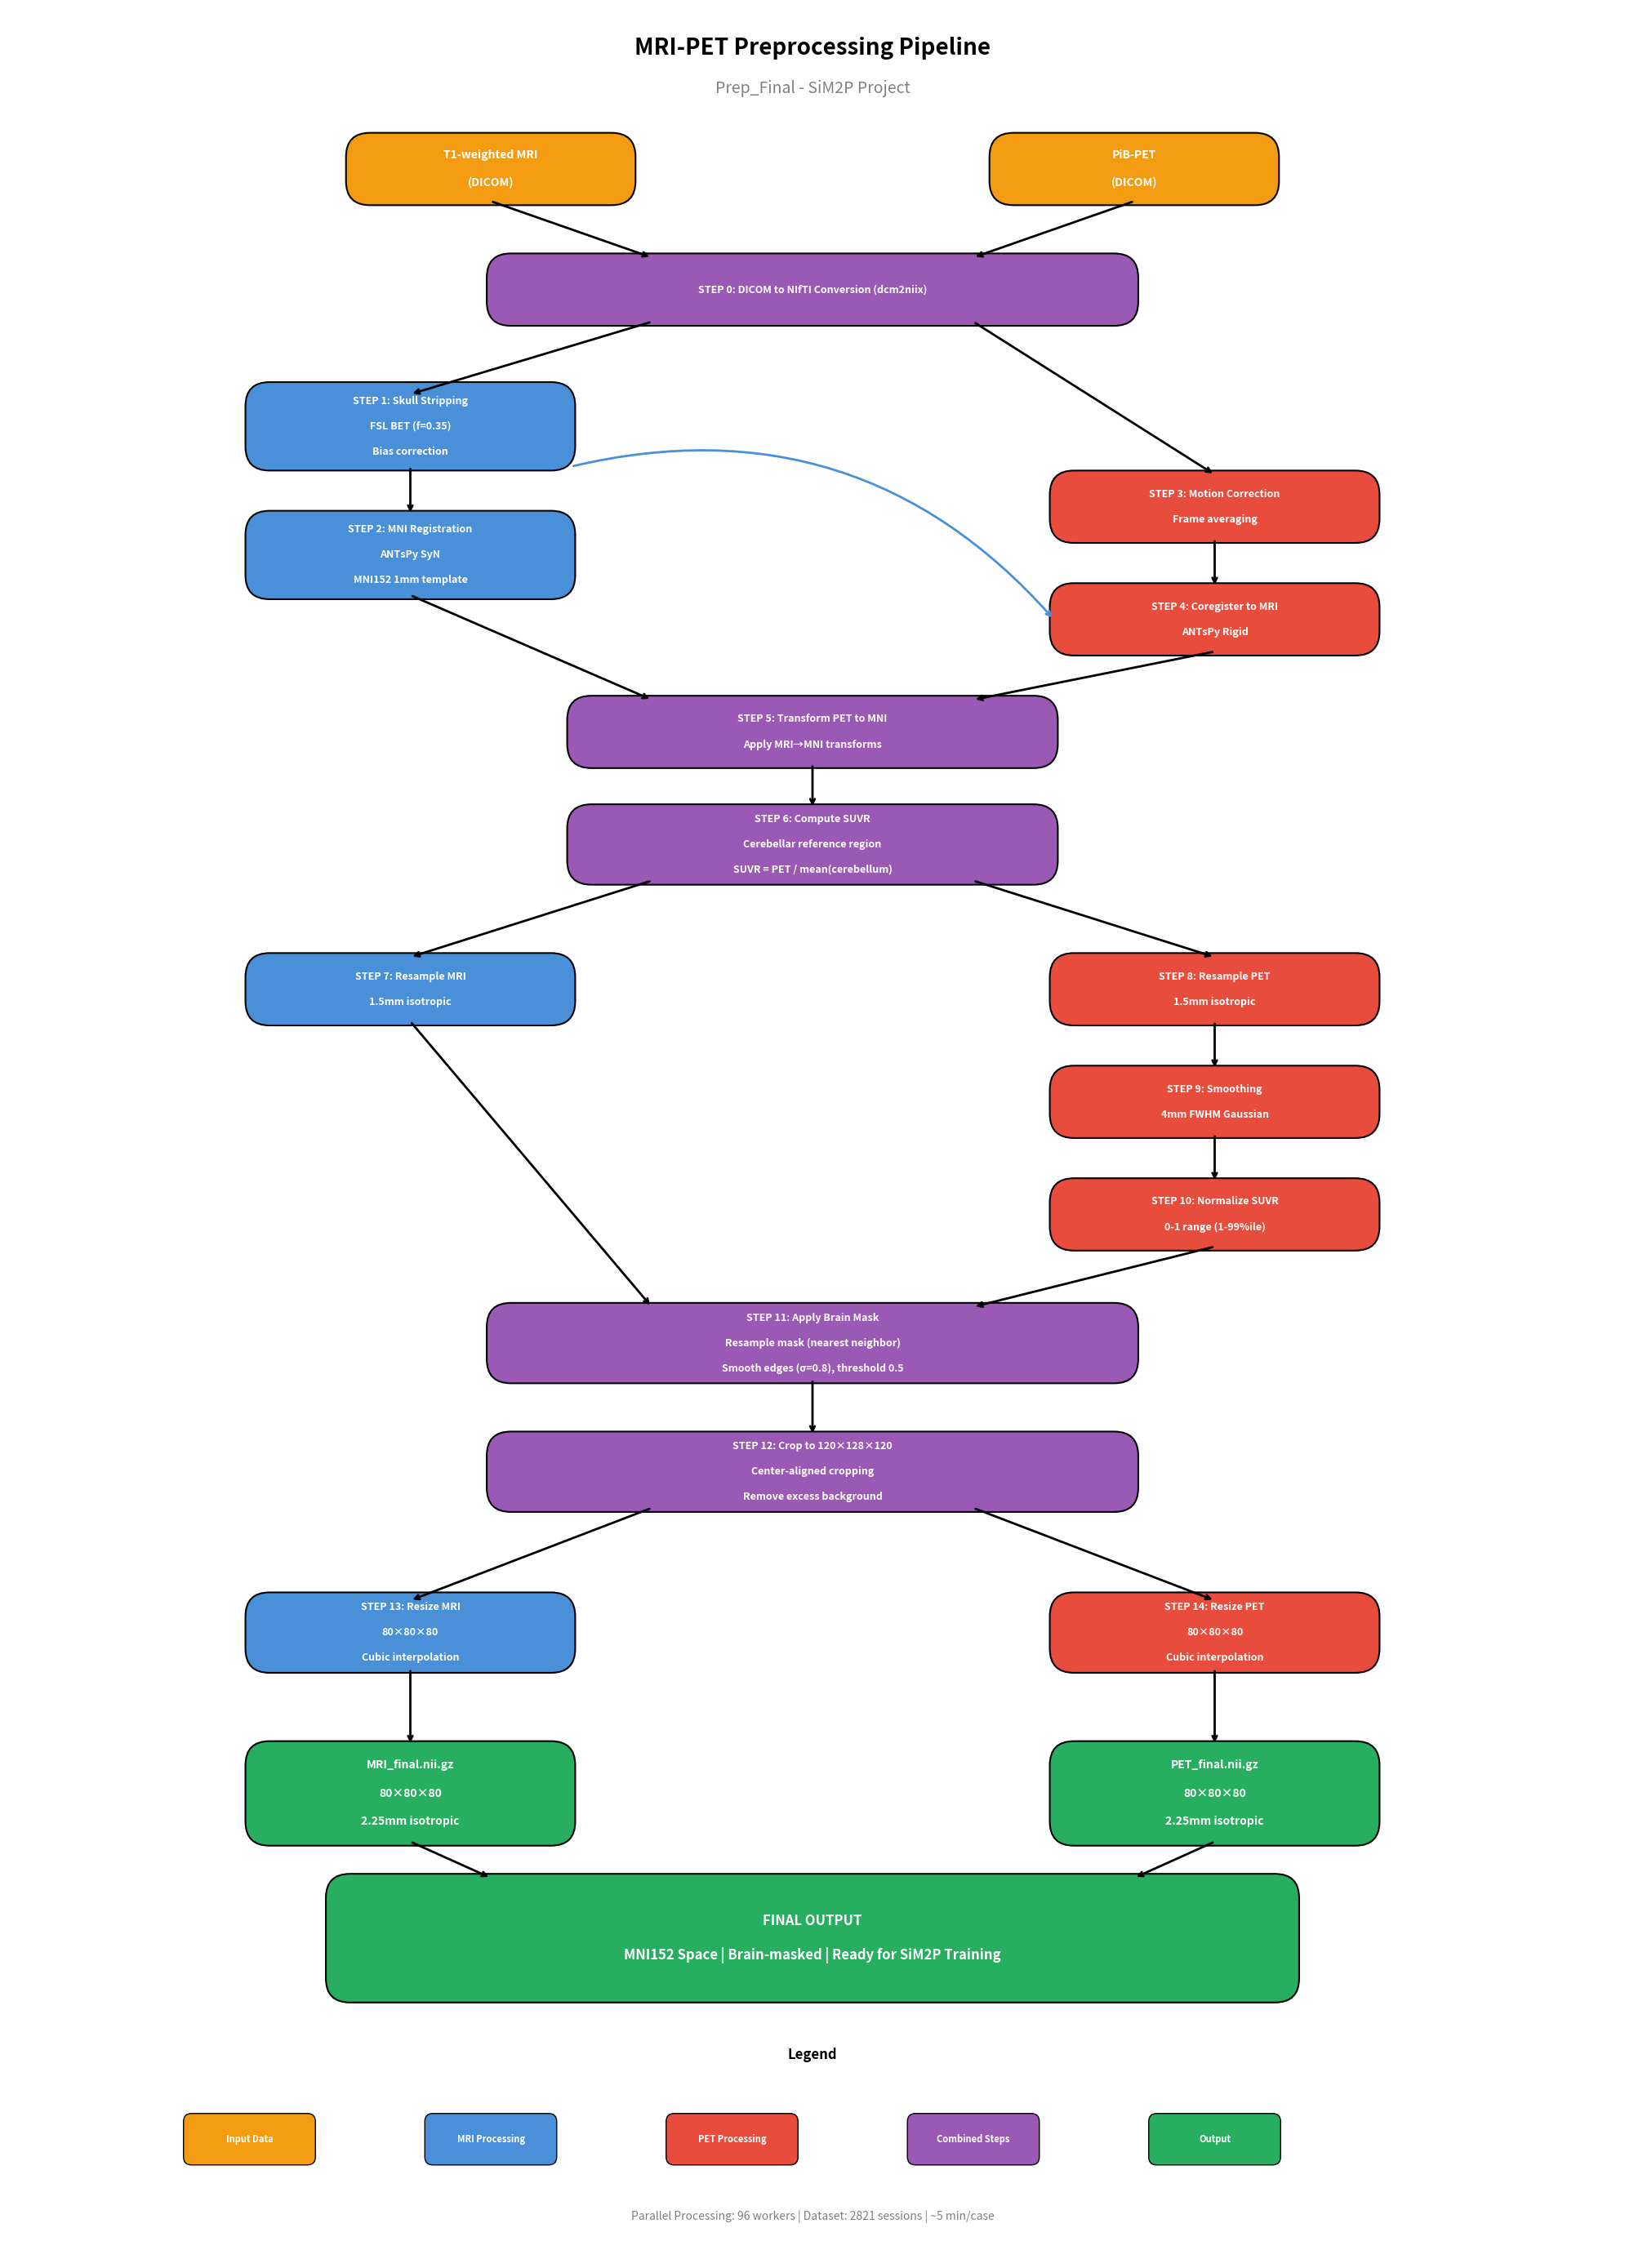

The matplotlib source for this figure: (Note: this script raises an exception after producing the figure.)
#!/usr/bin/env python3
"""
Draw preprocessing pipeline flowchart and save as PNG.
"""

import matplotlib.pyplot as plt
import matplotlib.patches as mpatches
from matplotlib.patches import FancyBboxPatch, FancyArrowPatch
import numpy as np

def draw_flowchart():
    fig, ax = plt.subplots(1, 1, figsize=(20, 28))
    ax.set_xlim(0, 20)
    ax.set_ylim(0, 28)
    ax.set_aspect('equal')
    ax.axis('off')
    
    # Colors
    mri_color = '#4A90D9'       # Blue for MRI
    pet_color = '#E74C3C'       # Red for PET
    combined_color = '#9B59B6'  # Purple for combined
    output_color = '#27AE60'    # Green for output
    input_color = '#F39C12'     # Orange for input
    
    def draw_box(x, y, w, h, text, color, fontsize=9, text_color='white'):
        """Draw a rounded box with text."""
        box = FancyBboxPatch((x - w/2, y - h/2), w, h,
                             boxstyle="round,pad=0.05,rounding_size=0.3",
                             facecolor=color, edgecolor='black', linewidth=1.5)
        ax.add_patch(box)
        
        # Handle multiline text
        lines = text.split('\n')
        line_height = fontsize * 0.035
        start_y = y + (len(lines) - 1) * line_height / 2
        for i, line in enumerate(lines):
            ax.text(x, start_y - i * line_height, line, ha='center', va='center',
                   fontsize=fontsize, fontweight='bold', color=text_color)
    
    def draw_arrow(x1, y1, x2, y2, color='black'):
        """Draw an arrow between two points."""
        ax.annotate('', xy=(x2, y2), xytext=(x1, y1),
                   arrowprops=dict(arrowstyle='->', color=color, lw=2))
    
    def draw_curved_arrow(x1, y1, x2, y2, color='black', connectionstyle="arc3,rad=0.3"):
        """Draw a curved arrow."""
        ax.annotate('', xy=(x2, y2), xytext=(x1, y1),
                   arrowprops=dict(arrowstyle='->', color=color, lw=2,
                                  connectionstyle=connectionstyle))
    
    # Title
    ax.text(10, 27.5, 'MRI-PET Preprocessing Pipeline', ha='center', va='center',
           fontsize=20, fontweight='bold')
    ax.text(10, 27, 'Prep_Final - SiM2P Project', ha='center', va='center',
           fontsize=14, style='italic', color='gray')
    
    # ============ INPUT SECTION ============
    y_input = 26
    draw_box(6, y_input, 3.5, 0.8, 'T1-weighted MRI\n(DICOM)', input_color, fontsize=10)
    draw_box(14, y_input, 3.5, 0.8, 'PiB-PET\n(DICOM)', input_color, fontsize=10)
    
    # ============ STEP 0 ============
    y0 = 24.5
    draw_box(10, y0, 8, 0.8, 'STEP 0: DICOM to NIfTI Conversion (dcm2niix)', combined_color)
    draw_arrow(6, y_input - 0.4, 8, y0 + 0.4)
    draw_arrow(14, y_input - 0.4, 12, y0 + 0.4)
    
    # Split into MRI and PET paths
    draw_arrow(8, y0 - 0.4, 5, 23.2)
    draw_arrow(12, y0 - 0.4, 15, 22.2)
    
    # ============ MRI PATH (Left side) ============
    # Step 1
    y1 = 22.8
    draw_box(5, y1, 4, 1.0, 'STEP 1: Skull Stripping\nFSL BET (f=0.35)\nBias correction', mri_color)
    
    # Step 2
    y2 = 21.2
    draw_box(5, y2, 4, 1.0, 'STEP 2: MNI Registration\nANTsPy SyN\nMNI152 1mm template', mri_color)
    draw_arrow(5, y1 - 0.5, 5, y2 + 0.5)
    
    # ============ PET PATH (Right side) ============
    # Step 3
    y3 = 21.8
    draw_box(15, y3, 4, 0.8, 'STEP 3: Motion Correction\nFrame averaging', pet_color)
    
    # Step 4
    y4 = 20.4
    draw_box(15, y4, 4, 0.8, 'STEP 4: Coregister to MRI\nANTsPy Rigid', pet_color)
    draw_arrow(15, y3 - 0.4, 15, y4 + 0.4)
    
    # Arrow from MRI to PET coregistration
    draw_curved_arrow(7, y1 - 0.5, 13, y4, color=mri_color, connectionstyle="arc3,rad=-0.3")
    
    # ============ COMBINED PATH ============
    # Step 5
    y5 = 19
    draw_box(10, y5, 6, 0.8, 'STEP 5: Transform PET to MNI\nApply MRI→MNI transforms', combined_color)
    draw_arrow(5, y2 - 0.5, 8, y5 + 0.4)
    draw_arrow(15, y4 - 0.4, 12, y5 + 0.4)
    
    # Step 6
    y6 = 17.6
    draw_box(10, y6, 6, 0.9, 'STEP 6: Compute SUVR\nCerebellar reference region\nSUVR = PET / mean(cerebellum)', combined_color)
    draw_arrow(10, y5 - 0.4, 10, y6 + 0.45)
    
    # Split again
    draw_arrow(8, y6 - 0.45, 5, 16.2)
    draw_arrow(12, y6 - 0.45, 15, 16.2)
    
    # ============ PARALLEL PROCESSING ============
    # Step 7 (MRI)
    y7 = 15.8
    draw_box(5, y7, 4, 0.8, 'STEP 7: Resample MRI\n1.5mm isotropic', mri_color)
    
    # Step 8 (PET)
    y8 = 15.8
    draw_box(15, y8, 4, 0.8, 'STEP 8: Resample PET\n1.5mm isotropic', pet_color)
    
    # Step 9
    y9 = 14.4
    draw_box(15, y9, 4, 0.8, 'STEP 9: Smoothing\n4mm FWHM Gaussian', pet_color)
    draw_arrow(15, y8 - 0.4, 15, y9 + 0.4)
    
    # Step 10
    y10 = 13
    draw_box(15, y10, 4, 0.8, 'STEP 10: Normalize SUVR\n0-1 range (1-99%ile)', pet_color)
    draw_arrow(15, y9 - 0.4, 15, y10 + 0.4)
    
    # ============ MASKING ============
    # Step 11
    y11 = 11.4
    draw_box(10, y11, 8, 0.9, 'STEP 11: Apply Brain Mask\nResample mask (nearest neighbor)\nSmooth edges (σ=0.8), threshold 0.5', combined_color)
    draw_arrow(5, y7 - 0.4, 8, y11 + 0.45)
    draw_arrow(15, y10 - 0.4, 12, y11 + 0.45)
    
    # ============ CROPPING ============
    # Step 12
    y12 = 9.8
    draw_box(10, y12, 8, 0.9, 'STEP 12: Crop to 120×128×120\nCenter-aligned cropping\nRemove excess background', combined_color)
    draw_arrow(10, y11 - 0.45, 10, y12 + 0.45)
    
    # Split for final resize
    draw_arrow(8, y12 - 0.45, 5, 8.2)
    draw_arrow(12, y12 - 0.45, 15, 8.2)
    
    # ============ FINAL RESIZE ============
    # Step 13 (MRI)
    y13 = 7.8
    draw_box(5, y13, 4, 0.9, 'STEP 13: Resize MRI\n80×80×80\nCubic interpolation', mri_color)
    
    # Step 14 (PET)
    y14 = 7.8
    draw_box(15, y14, 4, 0.9, 'STEP 14: Resize PET\n80×80×80\nCubic interpolation', pet_color)
    
    # ============ OUTPUT ============
    y_out = 5.8
    draw_box(5, y_out, 4, 1.2, 'MRI_final.nii.gz\n80×80×80\n2.25mm isotropic', output_color, fontsize=10)
    draw_box(15, y_out, 4, 1.2, 'PET_final.nii.gz\n80×80×80\n2.25mm isotropic', output_color, fontsize=10)
    draw_arrow(5, y13 - 0.45, 5, y_out + 0.6)
    draw_arrow(15, y14 - 0.45, 15, y_out + 0.6)
    
    # Final output box
    y_final = 4
    draw_box(10, y_final, 12, 1.5, 'FINAL OUTPUT\nMNI152 Space | Brain-masked | Ready for SiM2P Training', output_color, fontsize=12)
    draw_arrow(5, y_out - 0.6, 6, y_final + 0.75)
    draw_arrow(15, y_out - 0.6, 14, y_final + 0.75)
    
    # ============ LEGEND ============
    legend_y = 1.5
    ax.text(10, legend_y + 1, 'Legend', ha='center', fontsize=12, fontweight='bold')
    
    # Legend boxes
    legend_items = [
        (3, 'Input Data', input_color),
        (6, 'MRI Processing', mri_color),
        (9, 'PET Processing', pet_color),
        (12, 'Combined Steps', combined_color),
        (15, 'Output', output_color),
    ]
    
    for x, label, color in legend_items:
        box = FancyBboxPatch((x - 0.8, legend_y - 0.3), 1.6, 0.6,
                             boxstyle="round,pad=0.02,rounding_size=0.1",
                             facecolor=color, edgecolor='black', linewidth=1)
        ax.add_patch(box)
        ax.text(x, legend_y, label, ha='center', va='center', fontsize=8, 
               fontweight='bold', color='white')
    
    # Add processing info
    ax.text(10, 0.5, 'Parallel Processing: 96 workers | Dataset: 2821 sessions | ~5 min/case',
           ha='center', fontsize=10, style='italic', color='gray')
    
    plt.tight_layout()
    
    # Save
    output_path = '/home/<user>/Desktop/MRI2PET/Prep_Final/pipeline_flowchart.png'
    plt.savefig(output_path, dpi=200, bbox_inches='tight', facecolor='white', edgecolor='none')
    plt.close()
    
    print(f"Flowchart saved to: {output_path}")
    return output_path


if __name__ == "__main__":
    draw_flowchart()
